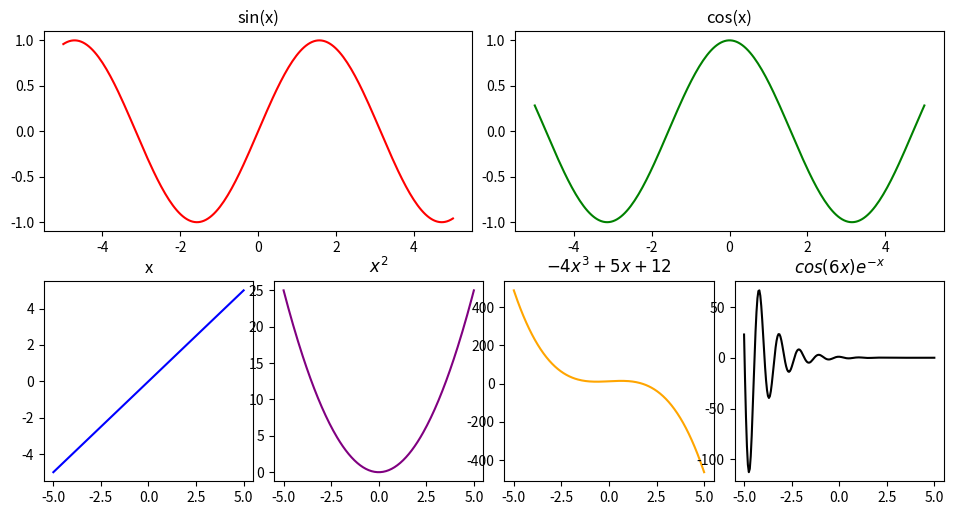

Write Python code to recreate this figure.
import numpy as np
from matplotlib import pyplot as plt

x = np.linspace(-5,5,200)

fig0 = plt.figure(figsize=(10,5)) #创建图,10英寸x5英寸
print("type(fig0):",type(fig0))
ax = fig0.add_subplot(221) 		  #图内创建子图,事实上等价于plt.subplot(221)
print("type(ax):",type(ax))
ax.plot(x,np.sin(x),c='r')
ax.set_title("sin(x)")			  #设置子图标题

ax = plt.subplot(222)
ax.plot(x,np.cos(x),c='g')
ax.set_title("cos(x)")

ax = plt.subplot(245)	#当前图内创建子图，事实上等价于fig0.add_subplot(245)
ax.plot(x,x,c='b')
ax.set_title("x")

ax = plt.subplot(246)
ax.plot(x,x**2,c='purple')
ax.set_title("$x^2$")

ax = plt.subplot(247)
ax.plot(x,-4*x**3+5*x+12,c='orange')
ax.set_title("$-4x^3+5x+12$")

ax = plt.subplot(248)
ax.plot(x,np.cos(6*x)*np.exp(-x),c='black')
ax.set_title("$cos(6x)e^{-x}$")		#$$包含LaTeX公式
fig0.subplots_adjust(0.05,0.05,0.95,0.95,wspace=0.1,hspace=0.25)	#子图显示位置设置
print("len of fig0.axes:",len(fig0.axes))
print("type of fig0.axes:",type(fig0.axes))

plt.show()